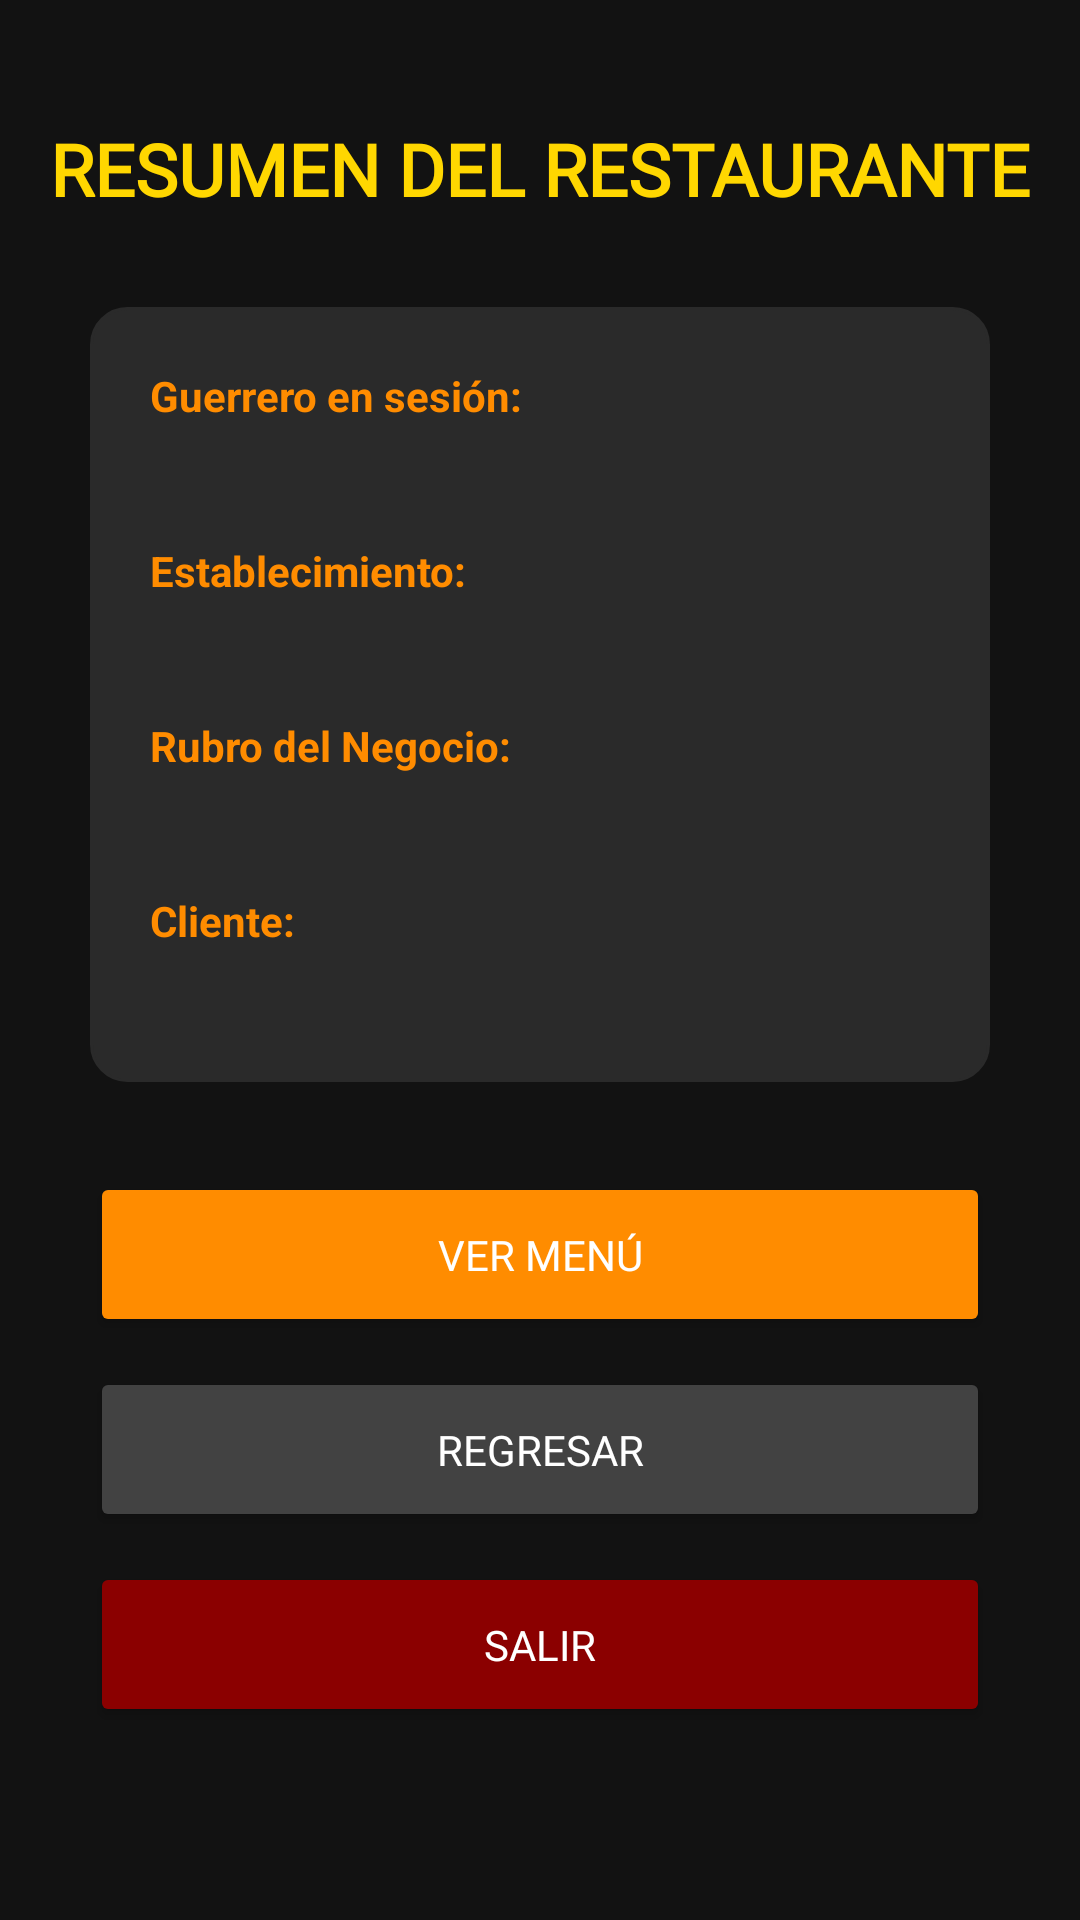

The Android layout XML behind this screen, and the referenced resources:
<!-- AndroidManifest.xml: application theme Theme.Restaurant_proyect -->
<!-- res/layout/activity_resumen_pedido.xml -->
<?xml version="1.0" encoding="utf-8"?>
<androidx.constraintlayout.widget.ConstraintLayout xmlns:android="http://schemas.android.com/apk/res/android"
    xmlns:app="http://schemas.android.com/apk/res-auto"
    xmlns:tools="http://schemas.android.com/tools"
    android:id="@+id/main"
    android:layout_width="match_parent"
    android:layout_height="match_parent"
    android:background="@color/goro_black"
    tools:context=".Resumen_pedido">

    <TextView
        android:id="@+id/textView"
        android:layout_width="wrap_content"
        android:layout_height="wrap_content"
        android:layout_marginTop="40dp"
        android:fontFamily="@font/medievalsharp"
        android:text="@string/resumen_del_restaurante"
        android:textColor="@color/goro_yellow"
        android:textSize="24sp"
        android:textStyle="bold"
        app:layout_constraintEnd_toEndOf="parent"
        app:layout_constraintStart_toStartOf="parent"
        app:layout_constraintTop_toTopOf="parent" />

    <LinearLayout
        android:id="@+id/containerResumen"
        android:layout_width="0dp"
        android:layout_height="wrap_content"
        android:layout_marginHorizontal="30dp"
        android:layout_marginTop="30dp"
        android:background="@drawable/boton_redondeado"
        android:backgroundTint="#2A2A2A"
        android:orientation="vertical"
        android:padding="20dp"
        app:layout_constraintEnd_toEndOf="parent"
        app:layout_constraintStart_toStartOf="parent"
        app:layout_constraintTop_toBottomOf="@+id/textView">

        <TextView
            android:layout_width="wrap_content"
            android:layout_height="wrap_content"
            android:text="@string/guerrero_en_sesi_n"
            android:textColor="@color/goro_orange"
            android:textStyle="bold" />

        <TextView
            android:id="@+id/txvUsuario"
            android:layout_width="wrap_content"
            android:layout_height="wrap_content"
            android:layout_marginBottom="15dp"
            android:textColor="@color/white"
            android:textSize="18sp" />

        <TextView
            android:layout_width="wrap_content"
            android:layout_height="wrap_content"
            android:text="@string/establecimiento"
            android:textColor="@color/goro_orange"
            android:textStyle="bold" />

        <TextView
            android:id="@+id/txvRestaurante"
            android:layout_width="wrap_content"
            android:layout_height="wrap_content"
            android:layout_marginBottom="15dp"
            android:textColor="@color/white"
            android:textSize="18sp" />

        <TextView
            android:layout_width="wrap_content"
            android:layout_height="wrap_content"
            android:text="Rubro del Negocio:"
            android:textColor="@color/goro_orange"
            android:textStyle="bold" />

        <TextView
            android:id="@+id/txvRubro"
            android:layout_width="wrap_content"
            android:layout_height="wrap_content"
            android:layout_marginBottom="15dp"
            android:textColor="@color/white"
            android:textSize="18sp" />

        <TextView
            android:layout_width="wrap_content"
            android:layout_height="wrap_content"
            android:text="Cliente:"
            android:textColor="@color/goro_orange"
            android:textStyle="bold" />

        <TextView
            android:id="@+id/txvCliente"
            android:layout_width="wrap_content"
            android:layout_height="wrap_content"
            android:textColor="@color/white"
            android:textSize="18sp" />
    </LinearLayout>

    <LinearLayout
        android:layout_width="0dp"
        android:layout_height="wrap_content"
        android:layout_marginHorizontal="30dp"
        android:layout_marginTop="30dp"
        android:orientation="vertical"
        app:layout_constraintEnd_toEndOf="parent"
        app:layout_constraintStart_toStartOf="parent"
        app:layout_constraintTop_toBottomOf="@+id/containerResumen">

        <Button
            android:id="@+id/btnVerMenu"
            android:layout_width="match_parent"
            android:layout_height="55dp"
            android:backgroundTint="@color/goro_orange"
            android:fontFamily="@font/medievalsharp"
            android:text="VER MENÚ"
            android:textColor="@color/white" />

        <Button
            android:id="@+id/btnRegresar"
            android:layout_width="match_parent"
            android:layout_height="55dp"
            android:layout_marginTop="10dp"
            android:backgroundTint="@color/goro_gray"
            android:fontFamily="@font/medievalsharp"
            android:text="REGRESAR"
            android:textColor="@color/white" />

        <Button
            android:id="@+id/btnSalir"
            android:layout_width="match_parent"
            android:layout_height="55dp"
            android:layout_marginTop="10dp"
            android:backgroundTint="@color/goro_red_dark"
            android:fontFamily="@font/medievalsharp"
            android:text="SALIR"
            android:textColor="@color/white" />
    </LinearLayout>

</androidx.constraintlayout.widget.ConstraintLayout>
<!-- resources referenced by this layout -->
<resources>
  <color name="goro_black">#121212</color>
  <color name="goro_gray">#424242</color>
  <color name="goro_orange">#FF8C00</color>
  <color name="goro_red_dark">#8B0000</color>
  <color name="goro_yellow">#FFD700</color>
  <color name="white">#FFFFFF</color>
  <!-- drawable boton_redondeado (drawable) -->
  <?xml version="1.0" encoding="utf-8"?>
  <shape xmlns:android="http://schemas.android.com/apk/res/android">
      <solid android:color="#424242" />
  
      <corners android:radius="12dp" />
  
      <stroke
          android:width="1dp"
          android:color="#555555" />
  </shape>
  <string name="establecimiento">Establecimiento:</string>
  <string name="guerrero_en_sesi_n">Guerrero en sesión:</string>
  <string name="resumen_del_restaurante">RESUMEN DEL RESTAURANTE</string>
  <style name="Theme.Restaurant_proyect" parent="Base.Theme.Restaurant_proyect" />
  <style name="Base.Theme.Restaurant_proyect" parent="Theme.Material3.DayNight.NoActionBar">
          
          
      </style>
</resources>
